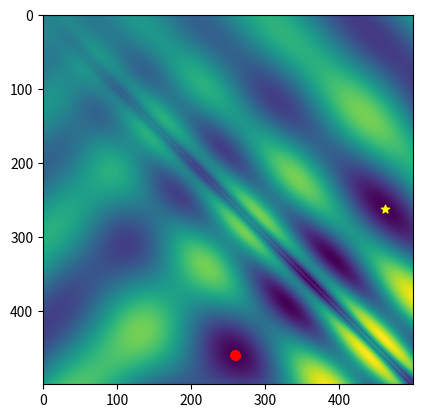

Reproduce this figure in Python.
import numpy as np
import random
import time
from mpl_toolkits.mplot3d import Axes3D
import matplotlib.pyplot as plt
from matplotlib import cm
from matplotlib.ticker import LinearLocator, FormatStrFormatter

""" A basic evolutionary algorithm. """
class eggholderEA:

    """ Initialize the evolutionary algorithm solver. """
    def __init__(self, fun):
        self.alpha = 0.05     		# Mutation probability
        self.lambdaa = 100     		# Population size
        self.mu = self.lambdaa * 2	# Offspring size
        self.k = 3            		# Tournament selection
        self.intMax = 500     		# Boundary of the domain, not intended to be changed.
        self.numIters = 20		# Maximum number of iterations
        self.objf = fun

    """ The main evolutionary algorithm loop. """
    def optimize( self, plotFun = lambda x : None):
        # Initialize population
        population = self.intMax * np.random.rand(self.lambdaa, 2)

        plotFun((population, self.intMax))
        for i in range(self.numIters):
            # The evolutionary algorithm
            start = time.time()
            selected = self.selection(population, self.k)
            offspring = self.crossover(selected)
            joinedPopulation = np.vstack((self.mutation(offspring, self.alpha), population))
            population = self.elimination(joinedPopulation, self.lambdaa)
            itT = time.time() - start

            # Show progress
            fvals = self.objf(population)
            meanObj = np.mean(fvals)
            bestObj = np.min(fvals)
            print(f'{itT: .2f}s:\t Mean fitness = {meanObj: .5f} \t Best fitness = {bestObj: .5f}')
            plotFun((population, self.intMax))

        print('Done')

    """ Perform k-tournament selection to select pairs of parents. """
    def selection(self, population, k):
        selected = np.zeros((self.mu, 2))
        for ii in range( self.mu ):
            ri = random.choices(range(np.size(population,0)), k = self.k)
            min = np.argmin( self.objf(population[ri, :]) )
            selected[ii,:] = population[ri[min],:]

        return selected

    """ Perform box crossover as in the slides. """
    def crossover(self, selected):
        weights = 3*np.random.rand(self.lambdaa,2) - 1
        offspring = np.zeros((self.lambdaa, 2))
        lc = lambda x, y, w: np.clip(x + w * (y-x), 0, self.intMax)
        for ii, _ in enumerate(offspring):
            offspring[ii,:] = lc(selected[2*ii, :], selected[2*ii+1, :], weights[ii, :])
        return offspring

    """ Perform mutation, adding a random Gaussian perturbation. """
    def mutation(self, offspring, alpha):
        ii = np.where(np.random.rand(np.size(offspring,0)) <= alpha)
        offspring[ii,:] = offspring[ii,:] + 10*np.random.randn(np.size(ii),2)
        offspring[ii,:] = np.clip(offspring[ii,:], 0, self.intMax)
        return offspring

    """ Eliminate the unfit candidate solutions. """
    def elimination(self, joinedPopulation, keep):
        fvals = self.objf(joinedPopulation)
        perm = np.argsort(fvals)
        survivors = joinedPopulation[perm[1:keep],:]
        return survivors


""" Compute the objective function at the vector of (x,y) values. """
def myfun(x):
    if np.size(x) == 2:
        x = reshape(x, (1,2))

    sas = np.sqrt(np.abs(x[:,0]+x[:,1]))
    sad = np.sqrt(np.abs(x[:,0]-x[:,1]))
    f = -x[:,1] * np.sin(sas) - x[:,0] * np.sin(sad)
    return f

"""
Make a 3D visualization of the optimization landscape and the location of the
given candidate solutions (x,y) pairs in input[0].
"""
def plotPopulation3D(input):
    population = input[0]

    x = np.arange(0,input[1],0.5)
    y = np.arange(0,input[1],0.5)
    X, Y = np.meshgrid(x, y)
    Z = myfun(np.transpose(np.vstack((X.flatten('F'),Y.flatten('F')))))
    Z = np.reshape(Z, (np.size(x), np.size(y)))

    fig = plt.gcf()
    fig.clear()
    ax = fig.gca(projection='3d')
    ax.scatter(population[:,0], population[:,1], myfun(population)+1*np.ones(population.shape[0]), c='r', marker='o')
    ax.plot_surface(X, Y, Z, cmap=cm.coolwarm, linewidth=1, antialiased=False, alpha=0.2)
    plt.pause(0.05)

"""
Make a 2D visualization of the optimization landscape and the location of the
given candidate solutions (x,y) pairs in input[0].
"""
def plotPopulation2D(input):
    population = input[0]

    x = np.arange(0,input[1],1)
    y = np.arange(0,input[1],1)
    X, Y = np.meshgrid(x, y)
    Z = myfun(np.transpose(np.vstack((X.flatten('F'),Y.flatten('F')))))
    Z = np.reshape(Z, (np.size(x), np.size(y)))

    # Determine location of minimum
    rowMin = np.min(Z, axis=0)
    minj = np.argmin(rowMin)
    colMin = np.min(Z, axis=1)
    mini = np.argmin(colMin)

    fig = plt.gcf()
    fig.clear()
    ax = fig.gca()
    ax.imshow(Z.T)
    ax.scatter(population[:,0], population[:,1], marker='o', color='r')
    ax.scatter(mini, minj, marker='*', color='yellow')
    plt.pause(0.05)


eggEA = eggholderEA(myfun)
eggEA.optimize(plotPopulation2D)
plt.show()
